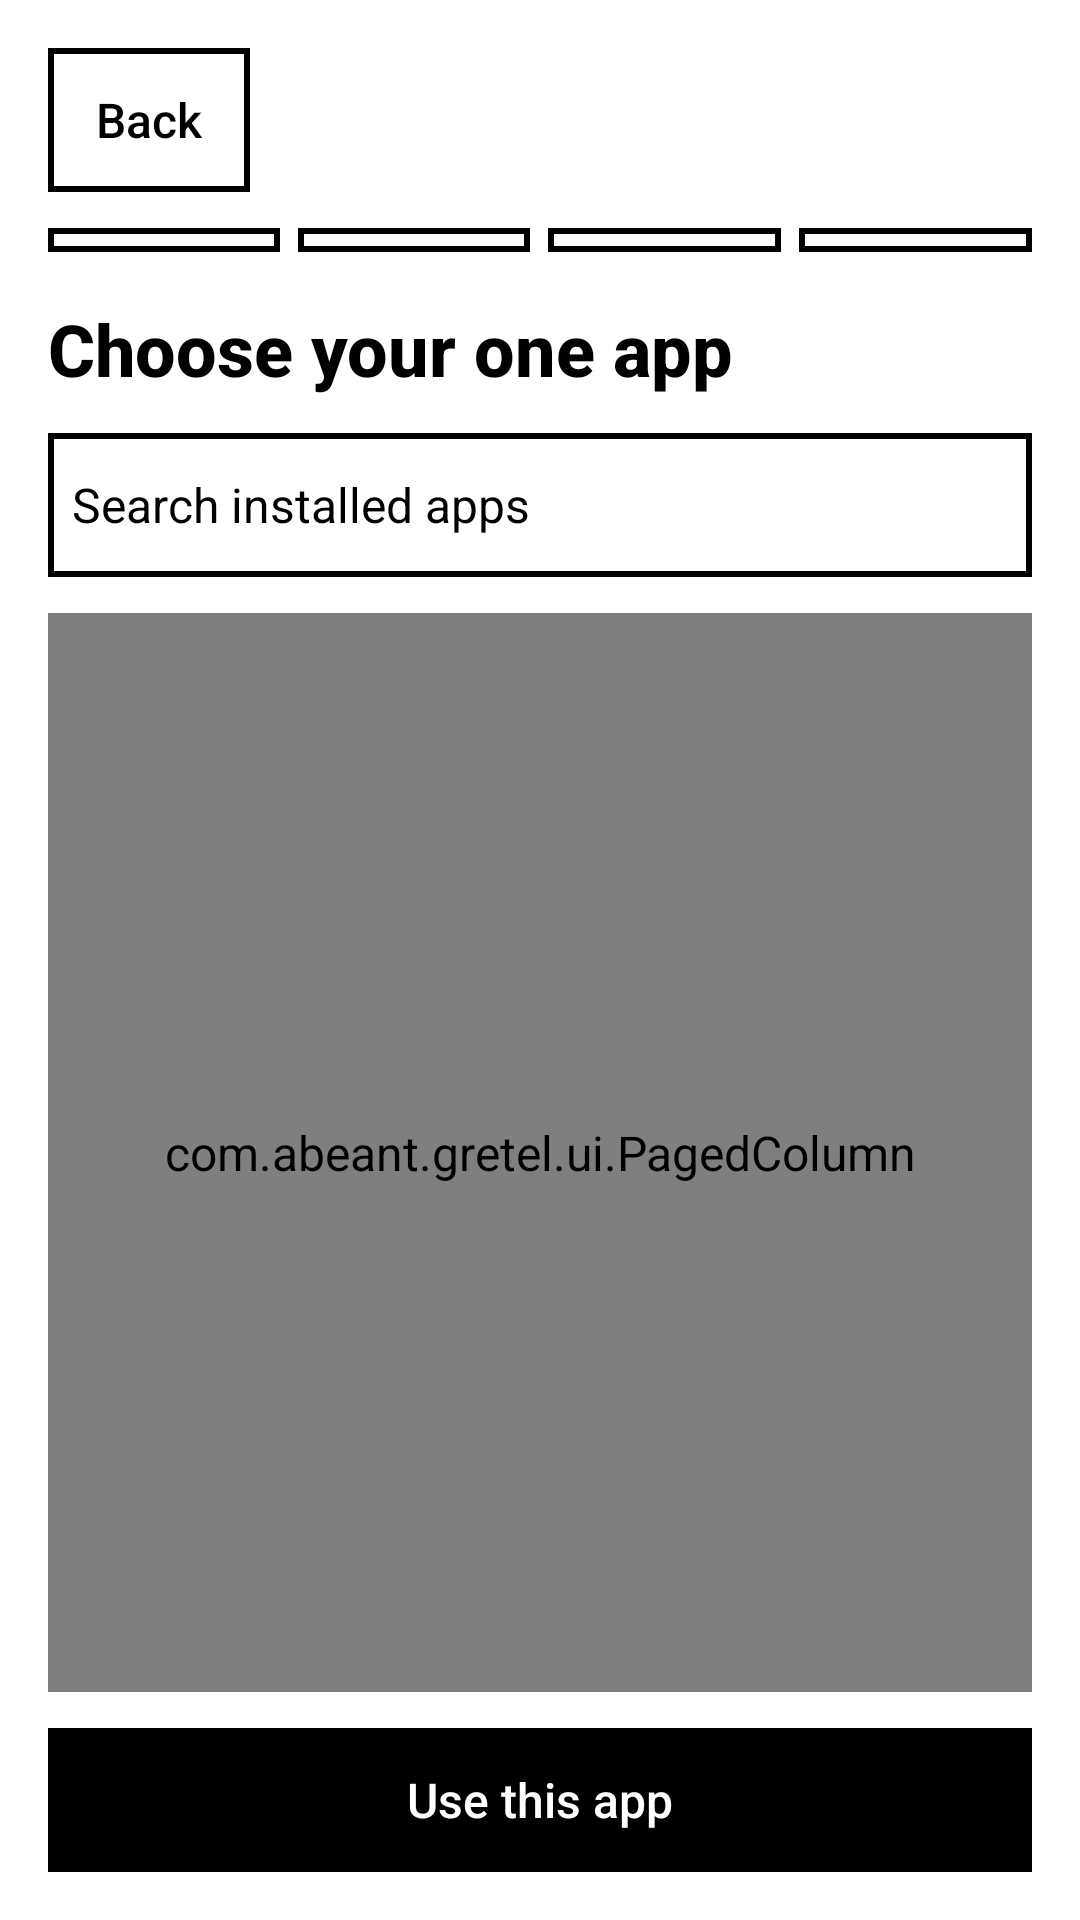

This screen was rendered from an Android layout file. Write that file and the resources it references.
<!-- AndroidManifest.xml: application theme Theme.Gretel -->
<!-- res/layout/fragment_pick_door.xml -->
<?xml version="1.0" encoding="utf-8"?>
<LinearLayout xmlns:android="http://schemas.android.com/apk/res/android"
    android:layout_width="match_parent"
    android:layout_height="match_parent"
    android:orientation="vertical"
    android:padding="@dimen/page_padding">

    <Button
        android:id="@+id/backButton"
        android:layout_width="wrap_content"
        android:layout_height="wrap_content"
        android:text="@string/back_label" />

    <include
        android:id="@+id/stepRow"
        layout="@layout/include_steps"
        android:layout_width="match_parent"
        android:layout_height="wrap_content"
        android:layout_marginTop="12dp" />

    <TextView
        style="@style/Text.Gretel.Title"
        android:layout_width="match_parent"
        android:layout_height="wrap_content"
        android:layout_marginTop="16dp"
        android:text="@string/pick_door_title" />

    <EditText
        android:id="@+id/search"
        android:layout_width="match_parent"
        android:layout_height="wrap_content"
        android:layout_marginTop="12dp"
        android:autofillHints=""
        android:background="@drawable/search_underline"
        android:hint="@string/pick_door_hint"
        android:imeOptions="actionSearch"
        android:importantForAutofill="no"
        android:inputType="text"
        android:minHeight="@dimen/tap_min"
        android:padding="8dp"
        android:singleLine="true"
        android:textColor="?android:attr/textColorPrimary"
        android:textColorHint="?android:attr/textColorPrimary"
        android:textSize="@dimen/text_body" />

    <com.abeant.gretel.ui.PagedColumn
        android:id="@+id/appPager"
        android:layout_width="match_parent"
        android:layout_height="0dp"
        android:layout_marginTop="12dp"
        android:layout_weight="1">

        <TextView
            android:id="@+id/emptyLabel"
            style="@style/Text.Gretel.Body"
            android:layout_width="match_parent"
            android:layout_height="wrap_content"
            android:padding="12dp"
            android:text="@string/pick_door_empty"
            android:visibility="gone" />
    </com.abeant.gretel.ui.PagedColumn>

    <Button
        android:id="@+id/confirmButton"
        style="@style/Widget.Gretel.Button.Filled"
        android:layout_width="match_parent"
        android:layout_height="wrap_content"
        android:layout_marginTop="12dp"
        android:text="@string/use_this_door" />
</LinearLayout>
<!-- res/layout/include_steps.xml (included above) -->
<?xml version="1.0" encoding="utf-8"?>
<LinearLayout xmlns:android="http://schemas.android.com/apk/res/android"
    android:layout_width="match_parent"
    android:layout_height="wrap_content"
    android:orientation="horizontal">

    <View
        android:layout_width="0dp"
        android:layout_height="@dimen/step_block"
        android:layout_marginEnd="6dp"
        android:layout_weight="1"
        android:background="@drawable/step_block" />

    <View
        android:layout_width="0dp"
        android:layout_height="@dimen/step_block"
        android:layout_marginEnd="6dp"
        android:layout_weight="1"
        android:background="@drawable/step_block" />

    <View
        android:layout_width="0dp"
        android:layout_height="@dimen/step_block"
        android:layout_marginEnd="6dp"
        android:layout_weight="1"
        android:background="@drawable/step_block" />

    <View
        android:layout_width="0dp"
        android:layout_height="@dimen/step_block"
        android:layout_weight="1"
        android:background="@drawable/step_block" />
</LinearLayout>
<!-- resources referenced by this layout -->
<resources>
  <dimen name="page_padding">16dp</dimen>
  <dimen name="step_block">8dp</dimen>
  <dimen name="tap_min">48dp</dimen>
  <dimen name="text_body">16sp</dimen>
  <!-- drawable search_underline (drawable) -->
  <?xml version="1.0" encoding="utf-8"?>
  <shape xmlns:android="http://schemas.android.com/apk/res/android" android:shape="rectangle">
      <solid android:color="@android:color/transparent" />
      <stroke android:width="@dimen/stroke" android:color="?android:attr/textColorPrimary" />
  </shape>
  <!-- drawable step_block (drawable) -->
  <?xml version="1.0" encoding="utf-8"?>
  <selector xmlns:android="http://schemas.android.com/apk/res/android">
      <item android:state_selected="true">
          <shape android:shape="rectangle">
              <solid android:color="?android:attr/textColorPrimary" />
          </shape>
      </item>
      <item>
          <shape android:shape="rectangle">
              <solid android:color="@android:color/transparent" />
              <stroke android:width="@dimen/stroke" android:color="?android:attr/textColorPrimary" />
          </shape>
      </item>
  </selector>
  <string name="back_label">Back</string>
  <string name="pick_door_empty">No installed app matches that search.</string>
  <string name="pick_door_hint">Search installed apps</string>
  <string name="pick_door_title">Choose your one app</string>
  <string name="use_this_door">Use this app</string>
  <style name="Text.Gretel.Body" parent="Text.Gretel">
          <item name="android:textSize">@dimen/text_body</item>
          <item name="android:lineSpacingMultiplier">1.25</item>
      </style>
  <style name="Text.Gretel.Title" parent="Text.Gretel">
          <item name="android:textSize">@dimen/text_title</item>
          <item name="android:fontFamily">sans-serif-medium</item>
          <item name="android:textStyle">bold</item>
      </style>
  <style name="Widget.Gretel.Button.Filled" parent="Widget.Gretel.Button">
          <item name="android:background">@drawable/btn_filled</item>
          <item name="android:textColor">@color/btn_filled_text</item>
      </style>
  <dimen name="stroke">2dp</dimen>
  <style name="Text.Gretel" parent="TextAppearance.AppCompat">
          <item name="android:textSize">@dimen/text_body</item>
          <item name="android:fontFamily">sans-serif</item>
          <item name="android:textColor">?android:attr/textColorPrimary</item>
      </style>
  <dimen name="text_title">24sp</dimen>
  <style name="Widget.Gretel.Button" parent="Widget.AppCompat.Button">
          <item name="android:minHeight">@dimen/tap_min</item>
          <item name="android:minWidth">@dimen/tap_min</item>
          <item name="android:textSize">@dimen/text_min</item>
          <item name="android:textAllCaps">false</item>
          <item name="android:fontFamily">sans-serif-medium</item>
          <item name="android:background">@drawable/btn_outline</item>
          <item name="android:textColor">@color/btn_text</item>
          <item name="android:stateListAnimator">@null</item>
          <item name="android:elevation">0dp</item>
          <item name="android:gravity">center</item>
          <item name="android:paddingLeft">16dp</item>
          <item name="android:paddingRight">16dp</item>
      </style>
  <color name="gretel_white">#FFFFFF</color>
  <color name="gretel_black">#000000</color>
  <dimen name="text_min">16sp</dimen>
  <dimen name="stroke_selected">4dp</dimen>
</resources>
